5-way image classification set "invasive_data" from GitHub (sid200016/VT_Hacks_111); label vocabulary: chinese mitten crab, rusty crayfish, sirex wood wasp, spotted lanternfly, zebra mussel.

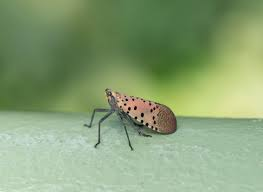
Label: spotted lanternfly

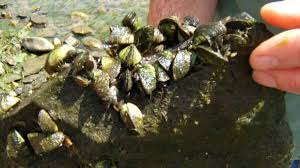
Label: zebra mussel

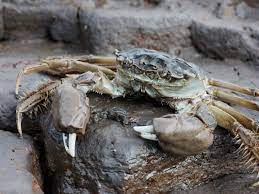
Label: chinese mitten crab

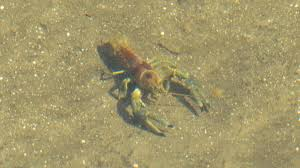
Label: rusty crayfish

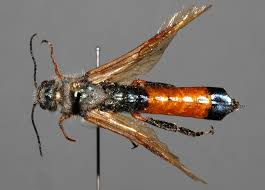
Label: sirex wood wasp

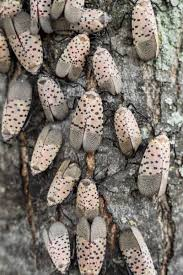
Label: spotted lanternfly
